Run: headless pygame with SDL's dummy video driver; simulated clock (each Clock.tick advances the game by its frame time, no real sleeping); random seed 0; keys injected as events and as key.get_pressed() state; no mouse input.
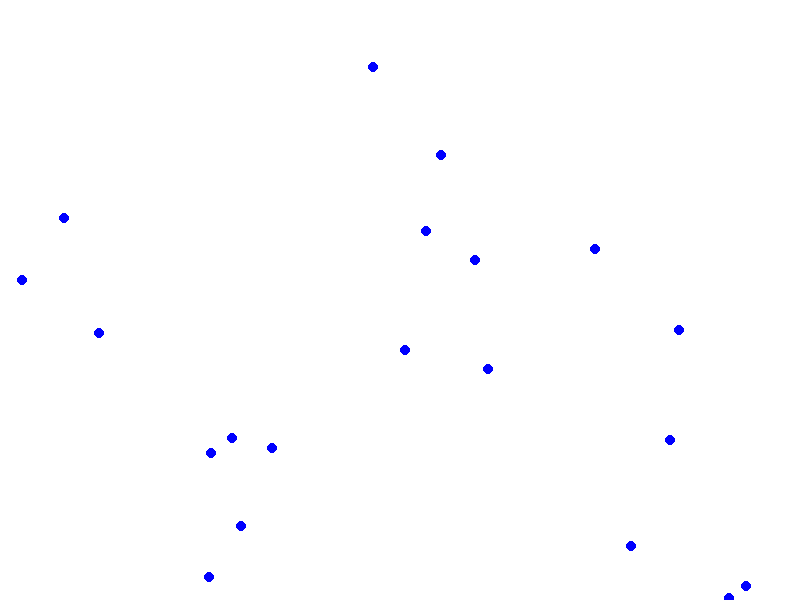
Frame 1 of 4 · flips 1–60 · no input
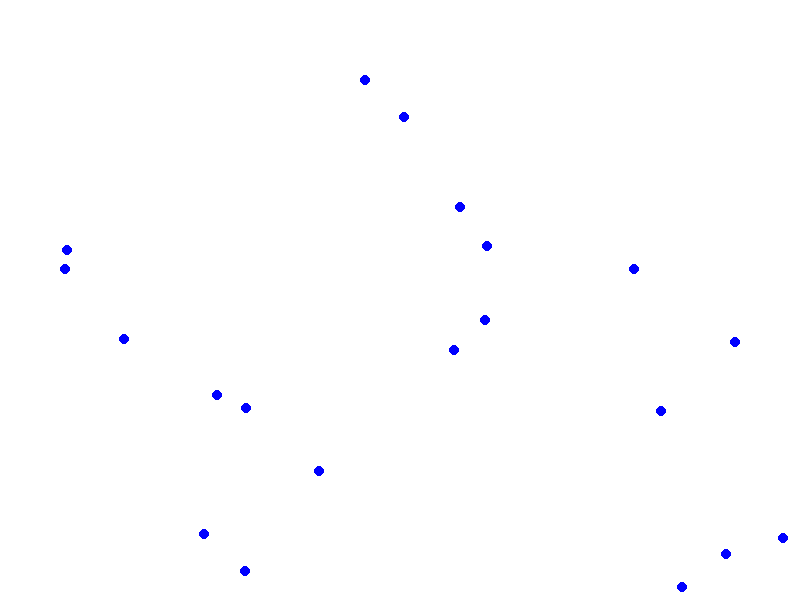
Frame 2 of 4 · flips 61–180 · tapped SPACE, RETURN · held RIGHT (→), D
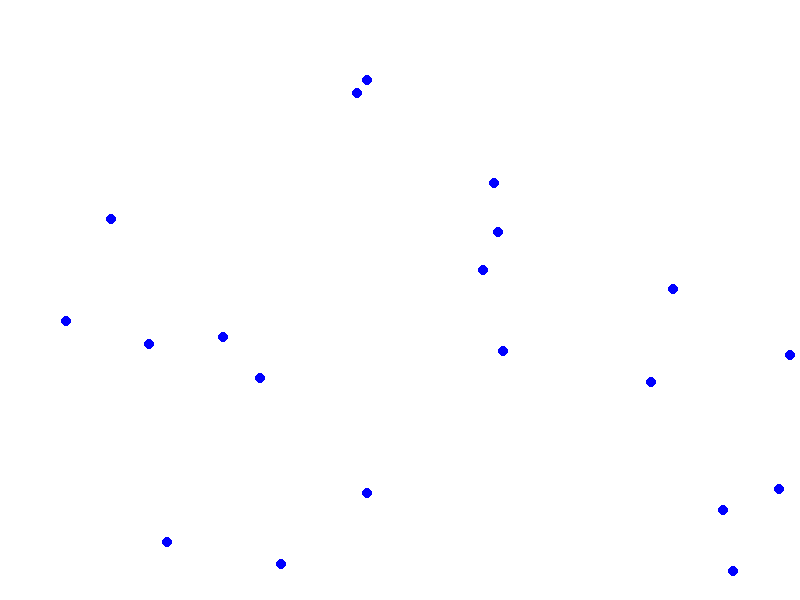
Frame 3 of 4 · flips 181–300 · held DOWN (↓), S
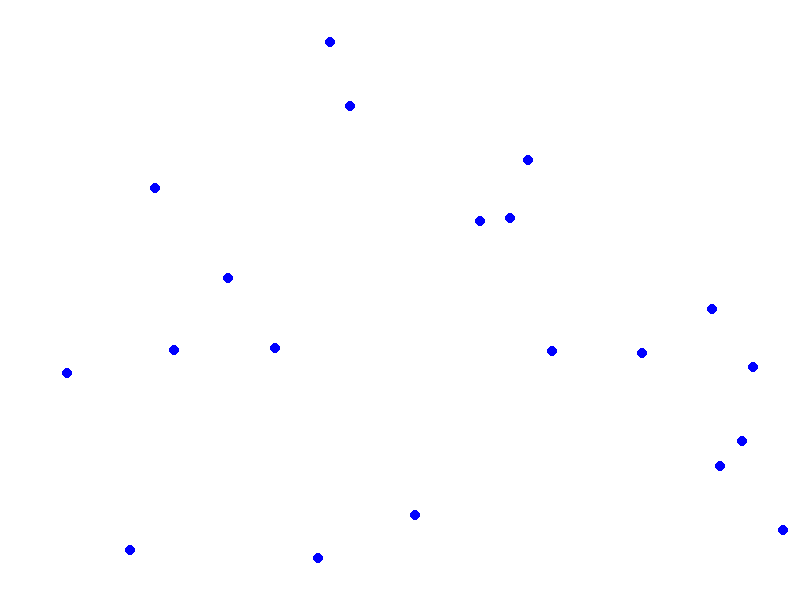
Frame 4 of 4 · flips 301–420 · held LEFT (←), A, UP (↑), W

The pygame program that drew these frames:

import pygame

from random import random

circles = []

CIRCLE_SIZE = 5
WINDOW_WIDTH = 800
WINDOW_HEIGHT = 600


class Circle(object):
    def __init__(self, x, y):
        self.x = x
        self.y = y

        self.xvel = 0.0
        while self.xvel == 0.0:
            self.xvel = random() - 0.5
        self.yvel = 0.0
        while self.yvel == 0.0:
            self.yvel = random() - 0.5


def init_circles(count):
    for c in range(count):
        circles.append(Circle(random() * WINDOW_WIDTH, random() * WINDOW_HEIGHT))


def update_circles():
    for circle in circles:
        circle.x += circle.xvel
        circle.y += circle.yvel

        if (circle.x < 0) or (circle.x > WINDOW_WIDTH):
            circle.xvel = -circle.xvel

        if (circle.y < 0) or (circle.y > WINDOW_HEIGHT):
            circle.yvel = -circle.yvel


def main():
    pygame.init()

    # Set up the drawing window
    screen = pygame.display.set_mode([WINDOW_WIDTH, WINDOW_HEIGHT])

    # Run until the user asks to quit
    running = True

    init_circles(20)

    while running:
        # Did the user click the window close button?
        for event in pygame.event.get():
            if event.type == pygame.QUIT:
                running = False

        # Fill the background with white
        screen.fill((255, 255, 255))

        update_circles()

        for circle in circles:
            # Draw a solid blue circle
            pygame.draw.circle(
                screen, (0, 0, 255), (int(circle.x), int(circle.y)), CIRCLE_SIZE
            )

        # Flip the display
        pygame.display.flip()

    # Done! Time to quit.
    pygame.quit()


if __name__ == "__main__":
    main()
